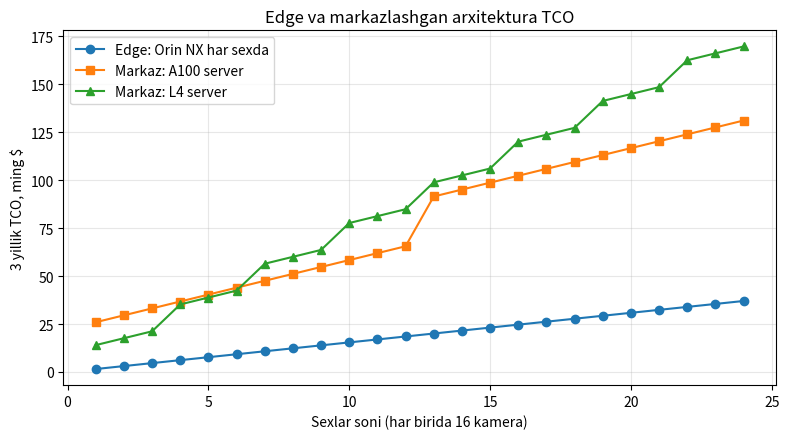

This chart was generated by the following Python code:
"""A1 — 7-qadam. Edge va markazlashgan arxitekturaning 3 yillik TCO taqqoslovi

Uch variant (har sexda Orin NX; markaziy A100 server; markaziy L4 server) uchun apparat, elektr energiyasi (PUE bilan), tarmoq va texnik xizmat xarajatlari 3 yilga hisoblanadi; sexlar soni 1–24 oralig'ida tenglik nuqtasi qidiriladi va grafik chiziladi. Kutilgan natija: 16 kamera uchun Edge ~1,5 ming $, A100 ~26 ming $; 24 sexgacha markaz Edge'dan arzonlashmaydi. Elektr narxi, tarmoq ijara va server sig'imini o'zgartirib qaytadan hisoblang.

Kutilgan natija: 1/2/4/8 sex uchun TCO jadvallari ($/kamera/oy bilan), tenglik nuqtasi xabari, 3 chiziqli TCO grafigi.
"""
# 7-qadam. Chekka (Edge) va markazlashgan arxitekturalarning 3 yillik TCO taqqoslovi
# TCO = apparat + elektr energiyasi + sovutish + tarmoq + texnik xizmat. Ikki ssenariy:
# (A) har sexda Jetson Orin NX (16 kamera uchun 1 modul), (B) markaziy serverda bitta A100 (yoki L4).
import numpy as np
import matplotlib.pyplot as plt

YIL = 3
SOAT_YIL = 24 * 365
NARX_KVT_SOAT = 0.08          # $ / kVt*soat (o'zgartirib ko'ring)
SEXLAR = (1, 2, 4, 8)          # sexlar soni, har birida 16 kamera

# Variant: nom, apparat $ (bitta birlik), quvvat Vt (bitta birlik), sovutish koef, tarmoq $/yil, xizmat $/yil
VARIANTLAR = {
    "Edge: Orin NX har sexda": dict(apparat=650 + 350, vt=25 + 15, pue=1.1, tarmoq=0, xizmat=150, birlik_har_sex=1),
    "Markaz: A100 server":     dict(apparat=10000 + 6000, vt=300 + 250, pue=1.6, tarmoq=1200, xizmat=1500, birlik_har_sex=0),
    "Markaz: L4 server":       dict(apparat=2500 + 4000, vt=72 + 200, pue=1.6, tarmoq=1200, xizmat=1000, birlik_har_sex=0),
}
# Markaz serveri sig'imi: A100 ~ 68x zaxira (1 sex), L4 (121 TOPS INT8 dense) ~ 13x zaxira
SIGIM_SEX = {"Edge: Orin NX har sexda": 1, "Markaz: A100 server": 12, "Markaz: L4 server": 3}


def tco(nom, sexlar):
    v = VARIANTLAR[nom]
    birlik = sexlar if v["birlik_har_sex"] else int(np.ceil(sexlar / SIGIM_SEX[nom]))
    apparat = birlik * v["apparat"]
    energiya = birlik * v["vt"] * v["pue"] / 1000 * SOAT_YIL * NARX_KVT_SOAT * YIL
    tarmoq = v["tarmoq"] * YIL * (sexlar if not v["birlik_har_sex"] else 0)
    xizmat = birlik * v["xizmat"] * YIL
    return dict(birlik=birlik, apparat=apparat, energiya=round(energiya), tarmoq=tarmoq, xizmat=xizmat,
                jami=round(apparat + energiya + tarmoq + xizmat))


print("=== TCO 3 yil ===")
print(f"Elektr narxi {NARX_KVT_SOAT} $/kVt*soat, {YIL} yil, har sexda 16 kamera")
natija = {n: [] for n in VARIANTLAR}
for s in SEXLAR:
    print(f"\n--- {s} sex ({s * 16} kamera) ---")
    print(f"{'Variant':26s} {'birlik':>6s} {'apparat':>8s} {'energiya':>8s} {'tarmoq':>7s} {'xizmat':>7s} {'JAMI $':>8s} {'$/kamera/oy':>11s}")
    for nom in VARIANTLAR:
        r = tco(nom, s)
        natija[nom].append(r["jami"])
        print(f"{nom:26s} {r['birlik']:6d} {r['apparat']:8d} {r['energiya']:8d} {r['tarmoq']:7d} {r['xizmat']:7d} {r['jami']:8d} {r['jami'] / (s * 16) / (YIL * 12):11.2f}")

# Tenglik nuqtasi: markaz A100 qachon Edge'dan arzon bo'ladi?
sex_x = np.arange(1, 25)
edge = np.array([tco("Edge: Orin NX har sexda", s)["jami"] for s in sex_x])
a100 = np.array([tco("Markaz: A100 server", s)["jami"] for s in sex_x])
l4 = np.array([tco("Markaz: L4 server", s)["jami"] for s in sex_x])
teng = sex_x[np.argmax(a100 < edge)] if (a100 < edge).any() else None
teng_matn = str(teng) if teng else "24 sexgacha yo'q"
print(f"\nMarkaziy A100 Edge'dan arzon bo'ladigan sexlar soni: {teng_matn}")
print("Eslatma: TCO'da kechikish va yagona nosozlik nuqtasi (markaz) hisobga olinmagan — ular talablar matritsasida.")

fig, ax = plt.subplots(figsize=(8, 4.5))
ax.plot(sex_x, edge / 1e3, "o-", label="Edge: Orin NX har sexda")
ax.plot(sex_x, a100 / 1e3, "s-", label="Markaz: A100 server")
ax.plot(sex_x, l4 / 1e3, "^-", label="Markaz: L4 server")
ax.set_xlabel("Sexlar soni (har birida 16 kamera)")
ax.set_ylabel("3 yillik TCO, ming $")
ax.set_title("Edge va markazlashgan arxitektura TCO")
ax.grid(alpha=0.3)
ax.legend()
fig.tight_layout()
